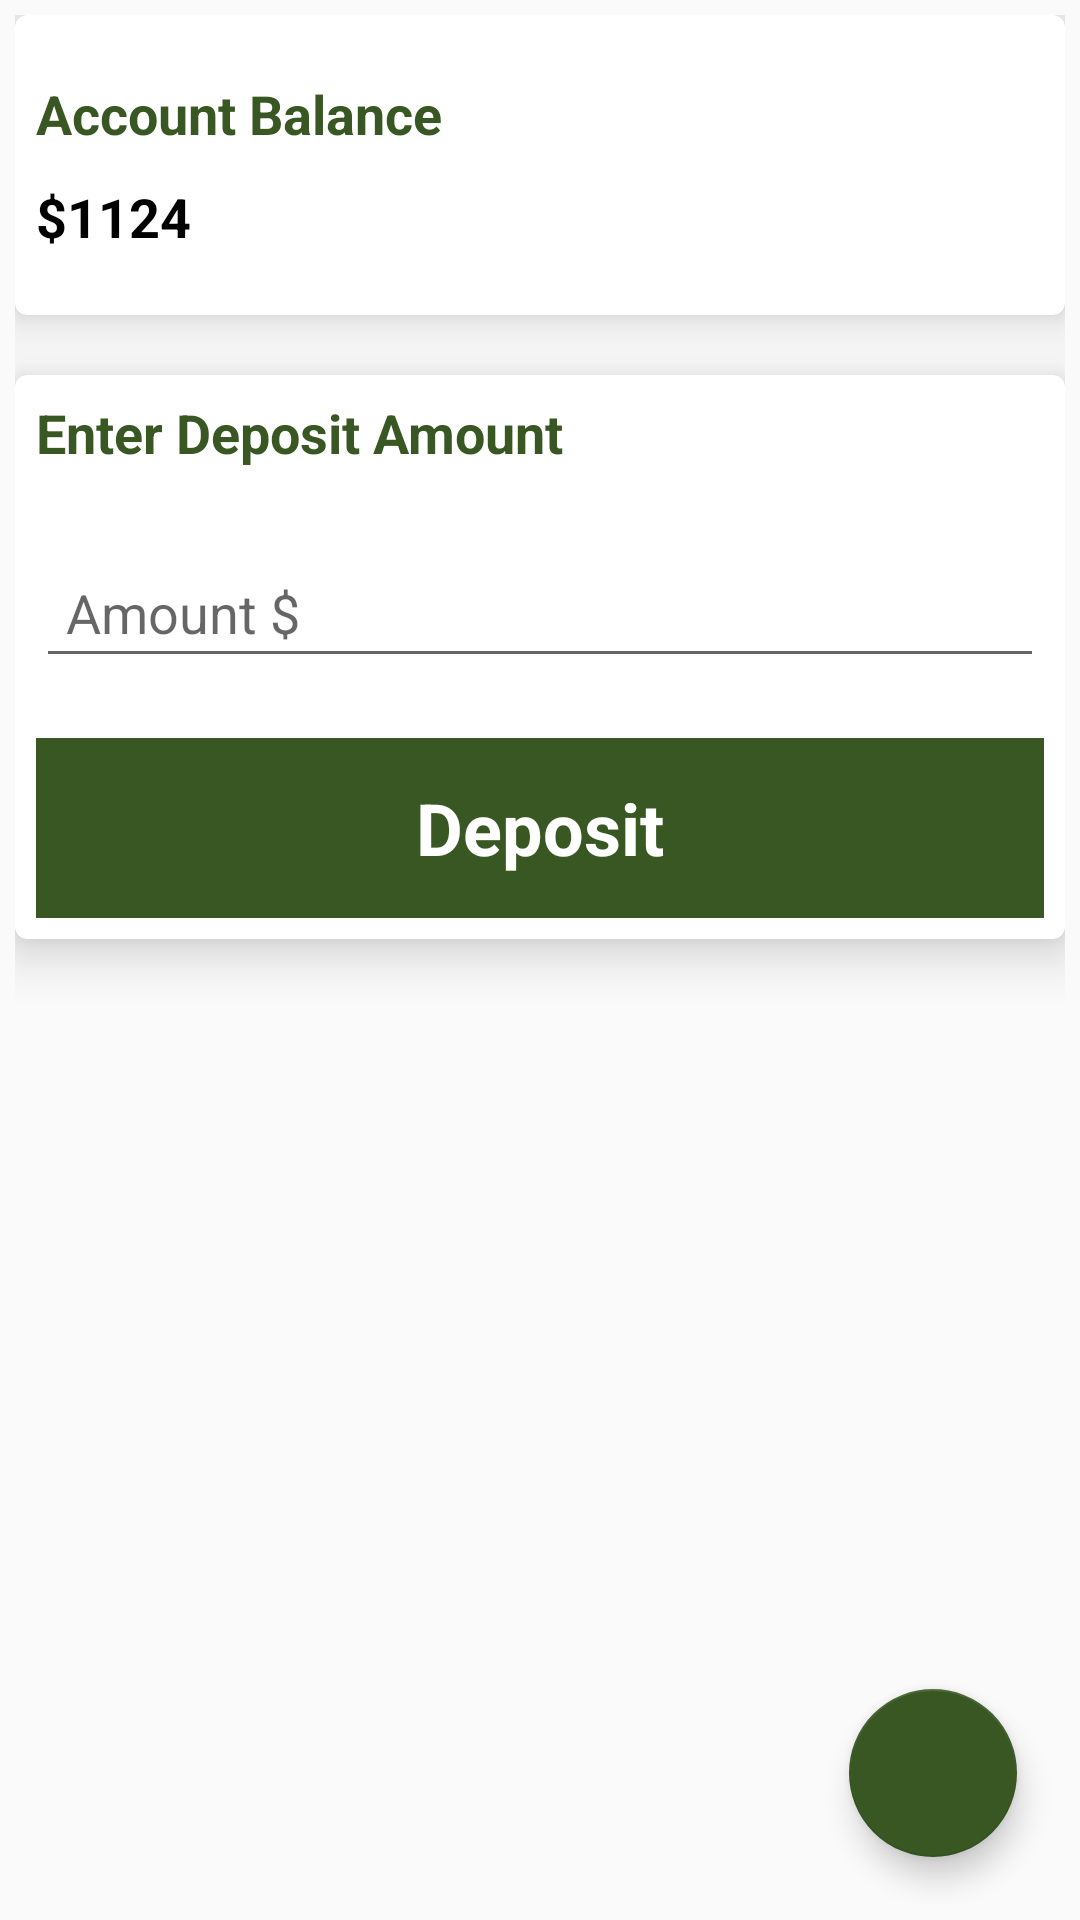

Android layout source for this screen:
<!-- AndroidManifest.xml: application theme AppTheme -->
<!-- res/layout/activity_deposit.xml -->
<?xml version="1.0" encoding="utf-8"?>
<RelativeLayout xmlns:android="http://schemas.android.com/apk/res/android"
    xmlns:app="http://schemas.android.com/apk/res-auto"
    android:layout_width="match_parent"
    android:layout_height="match_parent"
    android:orientation="vertical"
    android:padding="5dp">

    <LinearLayout
        android:layout_width="match_parent"
        android:layout_height="match_parent"
        android:orientation="vertical">

        <android.support.v7.widget.CardView xmlns:card_view="http://schemas.android.com/apk/res-auto"
            android:id="@+id/card_view"
            android:layout_width="match_parent"
            android:layout_height="100dp"
            android:layout_gravity="center"
            card_view:cardCornerRadius="4dp"
            card_view:cardElevation="10dp"
            card_view:cardPreventCornerOverlap="false">

            <LinearLayout
                android:layout_width="match_parent"
                android:layout_height="match_parent"
                android:gravity="center"
                android:orientation="vertical"
                android:padding="7dp">

                <TextView
                    android:layout_width="match_parent"
                    android:layout_height="wrap_content"
                    android:text="Account Balance"
                    android:textColor="@color/colorPrimary"
                    android:textSize="18dp"
                    android:textStyle="bold" />

                <TextView
                    android:layout_width="match_parent"
                    android:layout_height="wrap_content"
                    android:layout_marginTop="10dp"
                    android:text="$1124"
                    android:textColor="@android:color/background_dark"
                    android:textSize="18dp"
                    android:textStyle="bold" />

            </LinearLayout>
        </android.support.v7.widget.CardView>

        <android.support.v7.widget.CardView xmlns:card_view="http://schemas.android.com/apk/res-auto"
            android:layout_width="match_parent"
            android:layout_height="wrap_content"
            android:layout_gravity="center"
            android:layout_marginTop="20dp"
            card_view:cardCornerRadius="4dp"
            card_view:cardElevation="10dp"
            card_view:cardPreventCornerOverlap="false">

            <LinearLayout
                android:layout_width="match_parent"
                android:layout_height="match_parent"
                android:gravity="center"
                android:orientation="vertical"
                android:padding="7dp">

                <TextView
                    android:layout_width="match_parent"
                    android:layout_height="wrap_content"
                    android:text="Enter Deposit Amount    "
                    android:textColor="@color/colorPrimary"
                    android:textSize="18dp"
                    android:textStyle="bold" />




                <android.support.design.widget.TextInputLayout
                    android:layout_width="match_parent"
                    android:layout_height="wrap_content"
                    android:layout_marginTop="10dp"
                    app:hintTextAppearance="@style/Floating.TextInputStyle">

                    <EditText
                        android:id="@+id/etAmount"
                        android:layout_width="match_parent"
                        android:layout_height="45dp"
                        android:layout_marginTop="10dp"
                        android:hint="Amount $"
                        android:inputType="number"
                        android:paddingLeft="10dp"
                        android:singleLine="true"
                        android:text=""
                        android:textColor="@color/colorPrimary"
                        android:textColorHint="@color/colorPrimaryDark" />
                </android.support.design.widget.TextInputLayout>

                <TextView
                    android:id="@+id/tvRegister"
                    style="@style/orange_submit_button"
                    android:layout_marginTop="20dp"
                    android:text="Deposit" />
            </LinearLayout>
        </android.support.v7.widget.CardView>
    </LinearLayout>

    <android.support.design.widget.FloatingActionButton
        android:id="@+id/fab"
        android:layout_width="wrap_content"
        android:layout_height="wrap_content"
        android:layout_alignParentBottom="true"
        android:layout_alignParentRight="true"
        android:layout_gravity="bottom|end"
        android:layout_margin="@dimen/fab_margin"
        app:backgroundTint="@color/colorPrimary"
        app:fabSize="normal"
        app:srcCompat="@drawable/ic_list" />
</RelativeLayout>
<!-- resources referenced by this layout -->
<resources>
  <color name="colorPrimary">#385723</color>
  <color name="colorPrimaryDark">#385723</color>
  <dimen name="fab_margin">16dp</dimen>
  <!-- drawable ic_list (drawable) -->
  <vector xmlns:android="http://schemas.android.com/apk/res/android"
          android:width="24dp"
          android:height="24dp"
          android:viewportWidth="24.0"
          android:viewportHeight="24.0">
      <path
          android:fillColor="#385723"
          android:pathData="M4,10.5c-0.83,0 -1.5,0.67 -1.5,1.5s0.67,1.5 1.5,1.5 1.5,-0.67 1.5,-1.5 -0.67,-1.5 -1.5,-1.5zM4,4.5c-0.83,0 -1.5,0.67 -1.5,1.5S3.17,7.5 4,7.5 5.5,6.83 5.5,6 4.83,4.5 4,4.5zM4,16.5c-0.83,0 -1.5,0.68 -1.5,1.5s0.68,1.5 1.5,1.5 1.5,-0.68 1.5,-1.5 -0.67,-1.5 -1.5,-1.5zM7,19h14v-2L7,17v2zM7,13h14v-2L7,11v2zM7,5v2h14L21,5L7,5z"/>
  </vector>
  <style name="Floating.TextInputStyle" parent="@android:style/TextAppearance">
          <item name="android:textColor">@color/colorPrimary</item>
          <item name="android:textColorHint">@color/colorPrimary</item>
          <item name="colorControlActivated">@color/colorPrimary</item>
          <item name="colorControlHighlight">@color/colorPrimary</item>
      </style>
  <style name="orange_submit_button">
          <item name="android:layout_width">match_parent</item>
          <item name="android:layout_height">60dp</item>
          <item name="android:gravity">center</item>
          <item name="android:textColor">@android:color/white</item>
          <item name="android:textSize">24dp</item>
          <item name="android:textStyle">bold</item>
          <item name="android:background">@color/colorPrimary</item>
  
      </style>
  <style name="AppTheme" parent="Theme.AppCompat.Light.DarkActionBar">
          
          <item name="colorPrimary">@color/colorPrimary</item>
          <item name="colorPrimaryDark">@color/colorPrimaryDark</item>
          <item name="colorAccent">@color/colorAccent</item>
          <item name="windowActionBar">false</item>
          <item name="windowNoTitle">true</item>
      </style>
  <color name="colorAccent">#a9d18e</color>
</resources>
